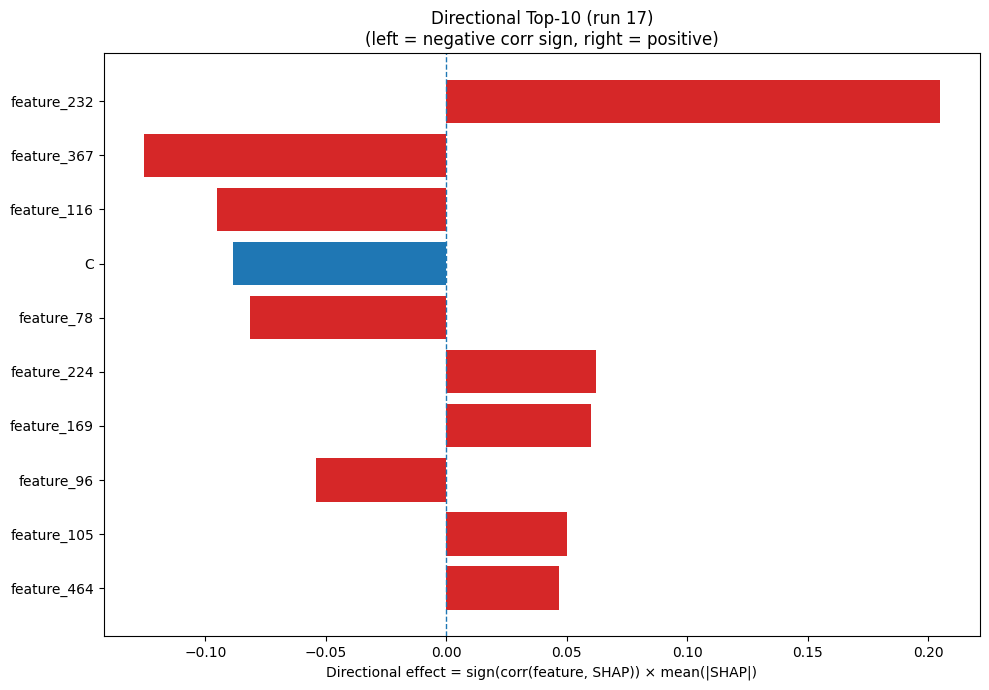

The file beside this chart, header and first rows:
Index, Feature, CorrSign, MeanAbsSHAP, DirectionalEffect
232, feature_232, 1.0, 0.2049, 0.2049
367, feature_367, -1.0, 0.1257, -0.1257
116, feature_116, -1.0, 0.09536, -0.09536
1, C, -1.0, 0.08872, -0.08872
78, feature_78, -1.0, 0.08136, -0.08136
224, feature_224, 1.0, 0.06222, 0.06222
169, feature_169, 1.0, 0.05986, 0.05986
96, feature_96, -1.0, 0.05412, -0.05412
105, feature_105, 1.0, 0.04996, 0.04996
464, feature_464, 1.0, 0.0469, 0.0469
15, S, -1.0, 0.04636, -0.04636
101, feature_101, 1.0, 0.0433, 0.0433
220, feature_220, -1.0, 0.0423, -0.0423
118, feature_118, -1.0, 0.04049, -0.04049
443, feature_443, -1.0, 0.03852, -0.03852
294, feature_294, 1.0, 0.0379, 0.0379
383, feature_383, 1.0, 0.03669, 0.03669
9, L, -1.0, 0.03666, -0.03666
80, feature_80, -1.0, 0.03347, -0.03347
214, feature_214, -1.0, 0.03089, -0.03089
45, feature_45, 1.0, 0.03082, 0.03082
28, SS8_T, -1.0, 0.03048, -0.03048
233, feature_233, 1.0, 0.02953, 0.02953
163, feature_163, 1.0, 0.02944, 0.02944
146, feature_146, 1.0, 0.02739, 0.02739
356, feature_356, 1.0, 0.02737, 0.02737
57, feature_57, 1.0, 0.02713, 0.02713
3, E, 1.0, 0.02663, 0.02663
377, feature_377, 1.0, 0.02558, 0.02558
181, feature_181, 1.0, 0.0254, 0.0254
0, A, 1.0, 0.02443, 0.02443
406, feature_406, -1.0, 0.02442, -0.02442
2, D, 1.0, 0.02435, 0.02435
466, feature_466, -1.0, 0.02434, -0.02434
216, feature_216, -1.0, 0.02433, -0.02433
89, feature_89, -1.0, 0.02417, -0.02417
148, feature_148, 1.0, 0.02301, 0.02301
420, feature_420, 1.0, 0.02297, 0.02297
136, feature_136, -1.0, 0.02233, -0.02233
126, feature_126, -1.0, 0.0201, -0.0201
419, feature_419, -1.0, 0.01988, -0.01988
39, feature_39, 1.0, 0.0196, 0.0196
282, feature_282, 1.0, 0.01907, 0.01907
382, feature_382, -1.0, 0.01794, -0.01794
166, feature_166, -1.0, 0.01761, -0.01761
6, H, -1.0, 0.01712, -0.01712
221, feature_221, -1.0, 0.01711, -0.01711
217, feature_217, -1.0, 0.0171, -0.0171
43, feature_43, -1.0, 0.01677, -0.01677
284, feature_284, 1.0, 0.01579, 0.01579
303, feature_303, -1.0, 0.01517, -0.01517
325, feature_325, -1.0, 0.0149, -0.0149
316, feature_316, -1.0, 0.0147, -0.0147
324, feature_324, -1.0, 0.01456, -0.01456
335, feature_335, -1.0, 0.01399, -0.01399
339, feature_339, 1.0, 0.01365, 0.01365
55, feature_55, 1.0, 0.01319, 0.01319
38, feature_38, 1.0, 0.01318, 0.01318
373, feature_373, 1.0, 0.01282, 0.01282
425, feature_425, -1.0, 0.01262, -0.01262
... 420 more rows
